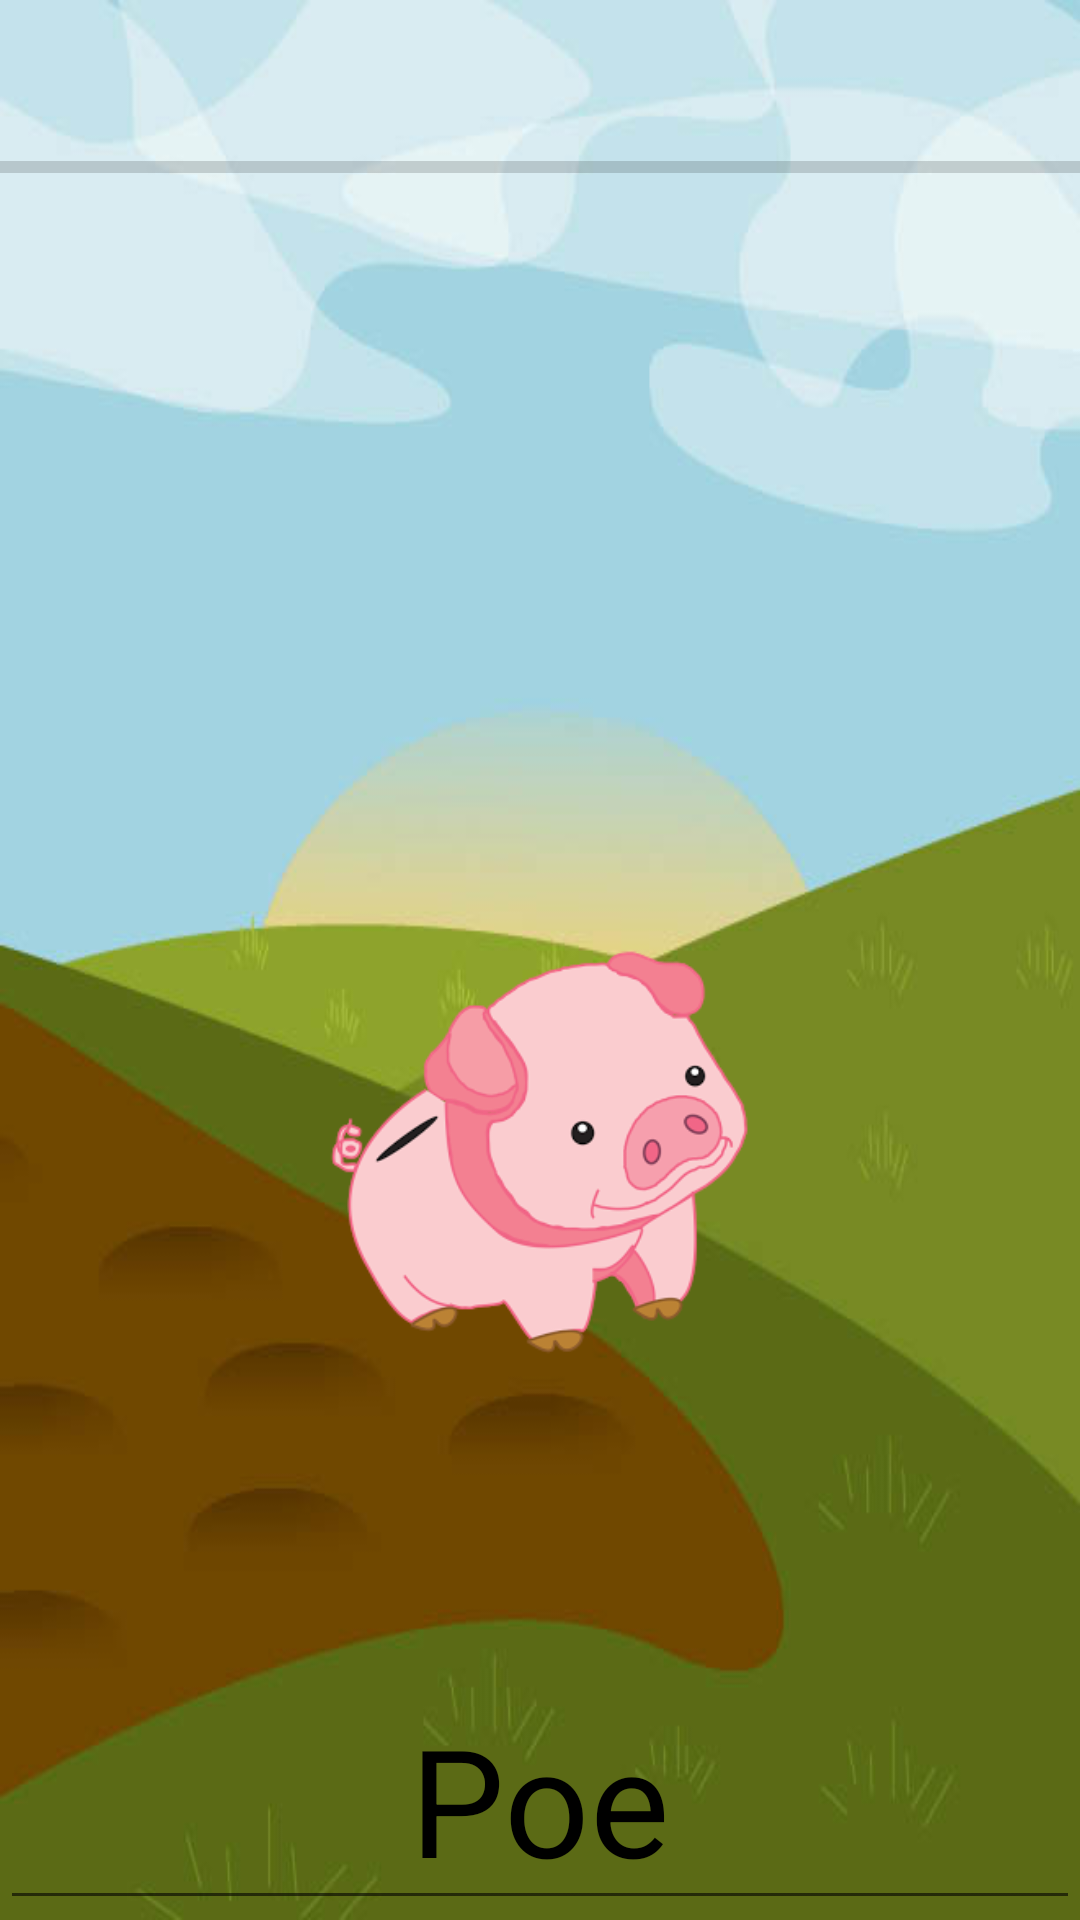

Layout XML and referenced resources for this Android screen:
<!-- AndroidManifest.xml: application theme AppTheme -->
<!-- res/layout/mainscreen.xml -->
<?xml version="1.0" encoding="utf-8"?>
<LinearLayout xmlns:android="http://schemas.android.com/apk/res/android"
    xmlns:app="http://schemas.android.com/apk/res-auto"
    android:layout_width="match_parent"
    android:layout_height="match_parent"
    android:orientation="vertical"
    android:background="@drawable/background">

    <ProgressBar
        android:id="@+id/progressBar"
        style="?android:attr/progressBarStyleHorizontal"
        android:layout_width="fill_parent"
        android:layout_height="wrap_content"
        android:layout_weight="0.14" />

    <Space
        android:layout_width="match_parent"
        android:layout_height="wrap_content"
        android:layout_weight="0.13" />

    <ImageView
        android:id="@+id/imageView2"
        android:layout_width="450dp"
        android:layout_height="337dp"
        android:layout_gravity="center"
        android:paddingTop="30dp"
        android:src="@drawable/healthypig1" />

    <Space
        android:layout_width="match_parent"
        android:layout_height="0dp"
        android:layout_weight="0.05" />

    <EditText
        android:id="@+id/editText"
        android:layout_width="match_parent"
        android:layout_height="68dp"
        android:ems="10"
        android:gravity="center"
        android:inputType="textPersonName"
        android:style="@style/CodeFont"
        android:text="Poe"
        android:textSize="50sp" />

</LinearLayout>
<!-- resources referenced by this layout -->
<resources>
  <!-- drawable background: jpg bitmap (drawable, 26608 bytes) -->
  <!-- drawable healthypig1: png bitmap (drawable, 34508 bytes) -->
  <style name="CodeFont" parent="@android:style/TextAppearance.DeviceDefault.Large">
          <item name="android:textColor">#000000</item>
          <item name="android:typeface">sans</item>
      </style>
  <style name="AppTheme" parent="Theme.AppCompat.Light.DarkActionBar">
          
          <item name="colorPrimary">@color/colorPrimary</item>
          <item name="colorPrimaryDark">@color/colorPrimaryDark</item>
          <item name="colorAccent">@color/colorAccent</item>
      </style>
  <!-- not gathered from this repository: default colours our renderer supplied (Android Studio template values) -->
  <color name="colorPrimary">#FF6200EE</color>
  <color name="colorPrimaryDark">#FF3700B3</color>
  <color name="colorAccent">#FF03DAC5</color>
</resources>
